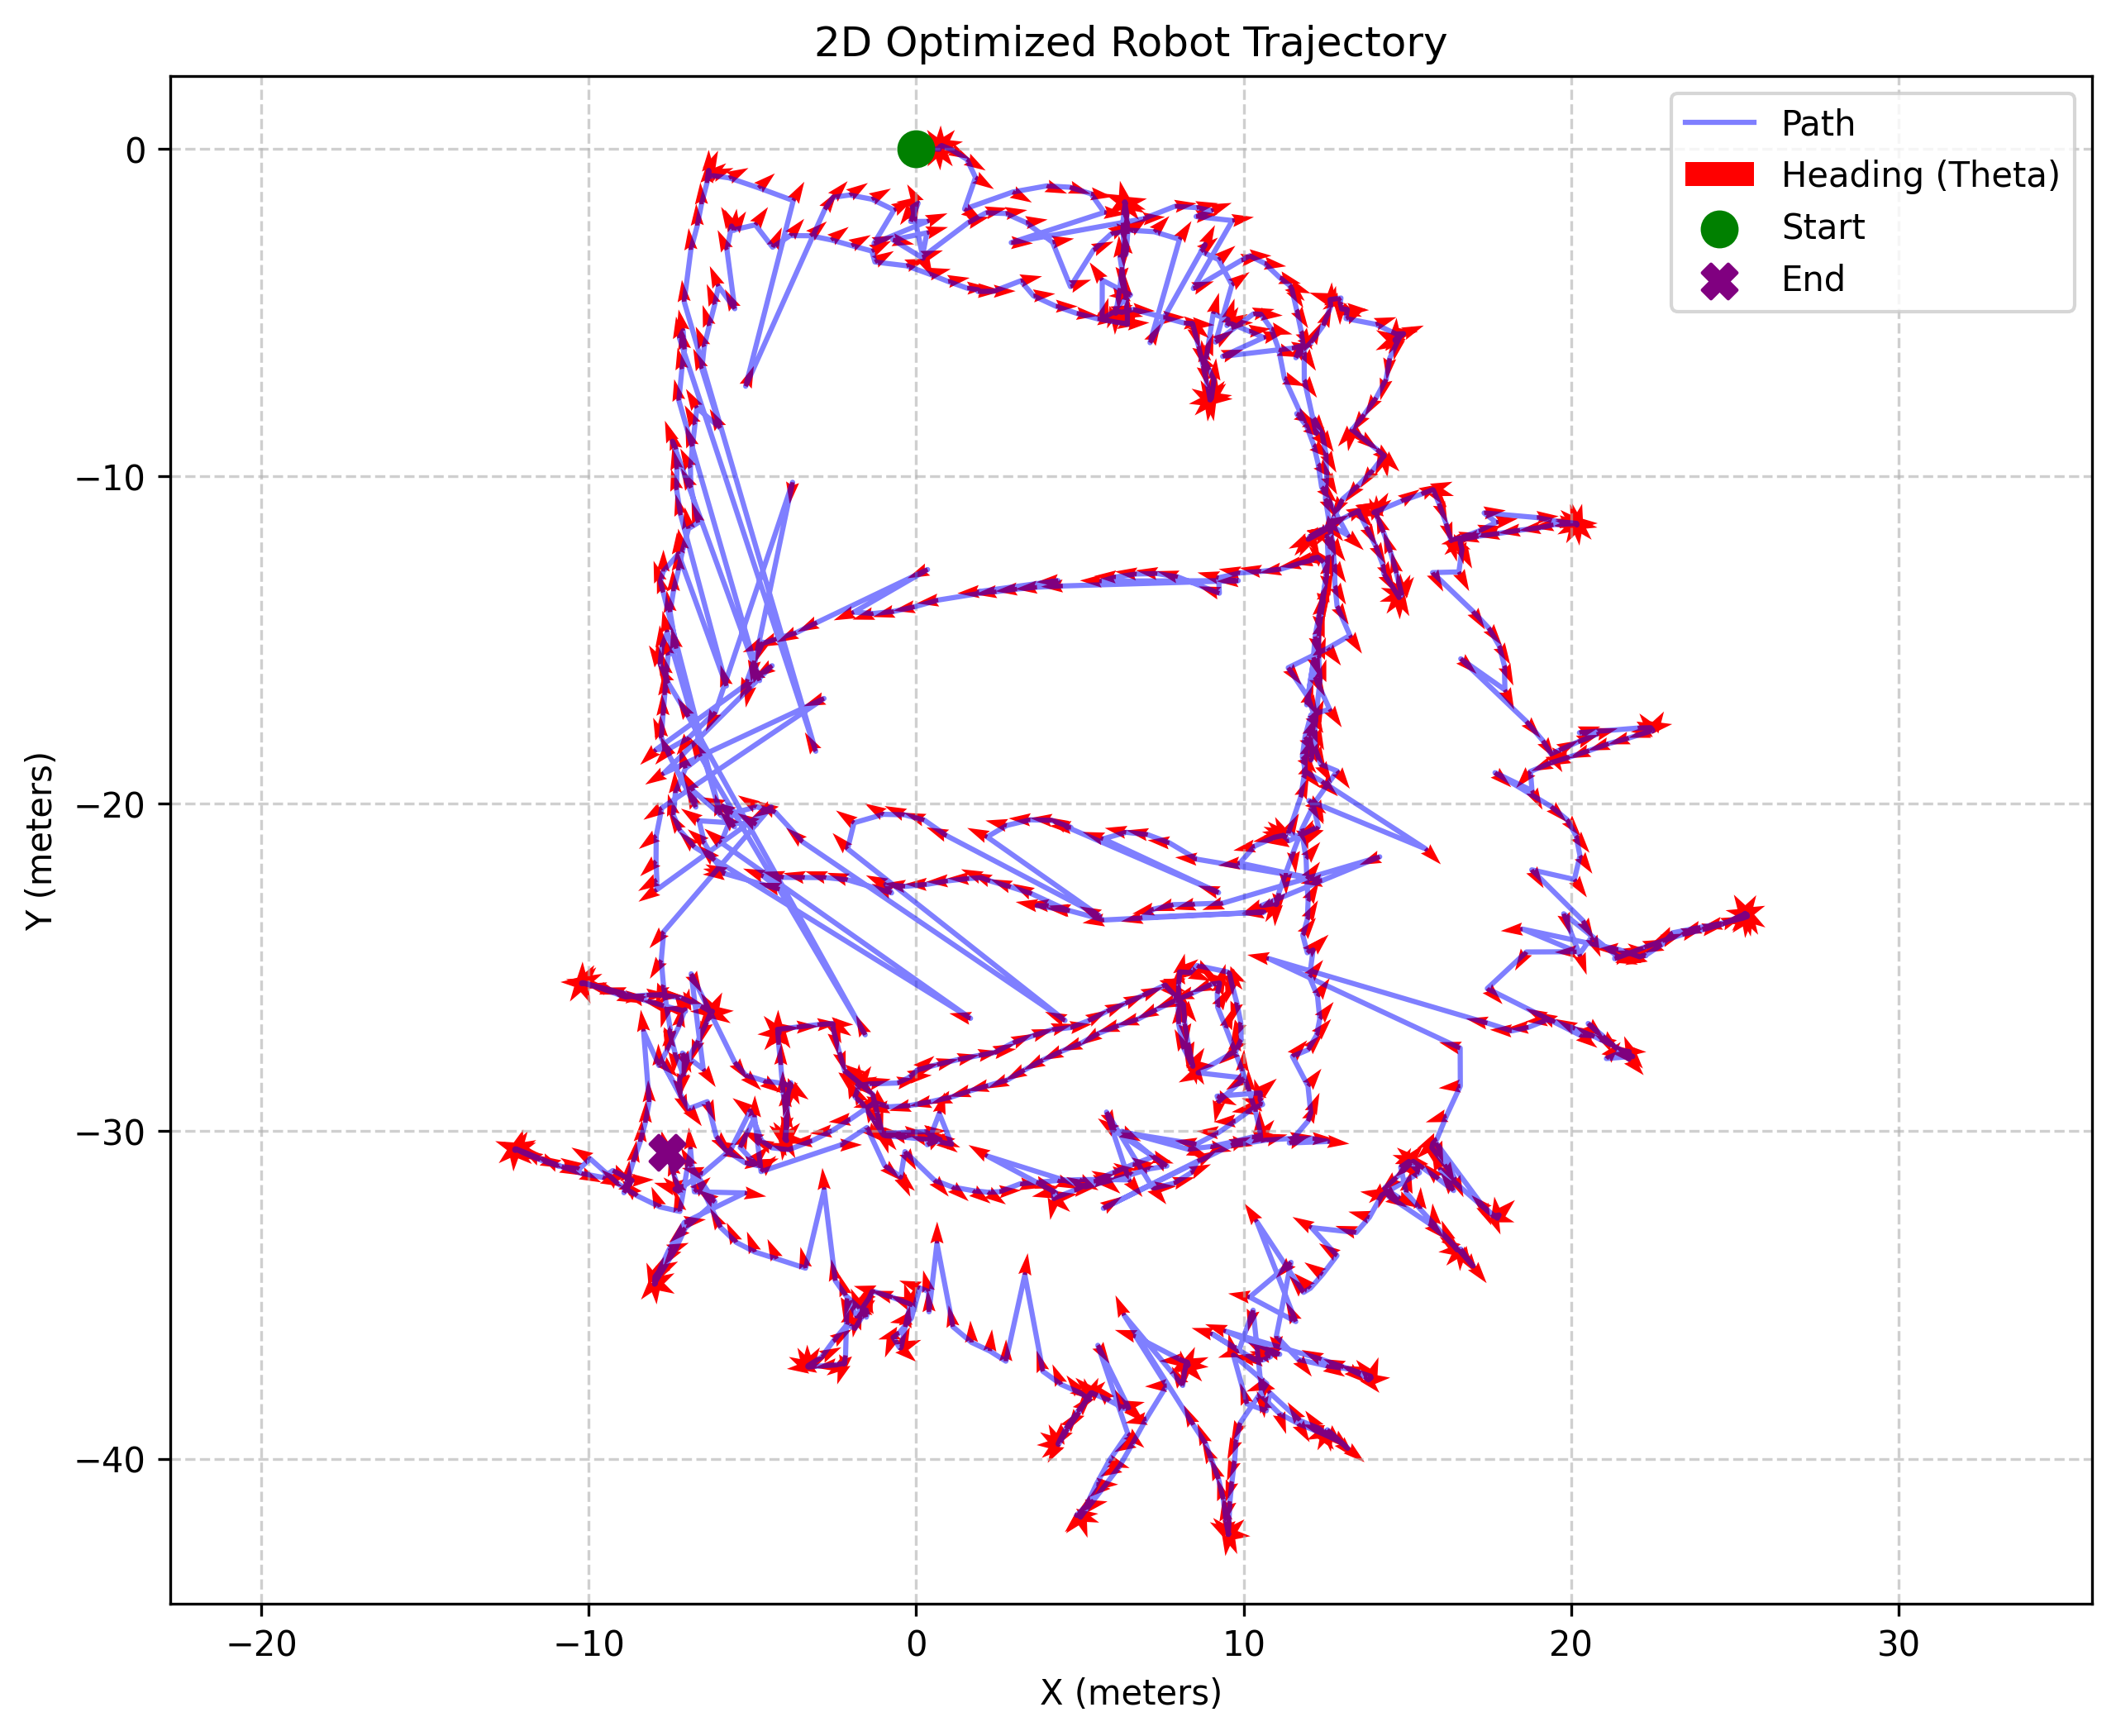

The data file committed next to this chart (first rows):
id, x, y, theta
0, 0, 0, 0
1, 2.01727e-10, 2.64703e-07, -0.0005806
2, 1.78735e-07, 1.68728e-06, -0.001145
3, 0.011, -0.0009729, -0.00356
4, 0.641, -0.01118, -0.007487
5, 0.6961, -0.0117, -0.09885
6, 0.7003, -0.01545, -0.8965
7, 0.6941, 0.004126, -1.513
8, 0.6993, 0.0264, -2.127
9, 0.7159, 0.04054, -2.768
10, 0.7276, 0.04238, 2.895
11, 0.7277, 0.04234, 2.209
12, 0.7277, 0.04613, 1.538
13, 0.7385, 0.075, 0.8428
14, 0.7731, 0.09496, 0.1812
15, 0.7883, 0.09375, -0.4108
16, 1.053, -0.01635, -0.4666
17, 1.549, -0.3232, -0.5372
18, 1.812, -0.8766, -0.564
19, 1.477, -1.842, -0.5766
20, 2.949, -1.321, -0.5018
21, 3.985, -1.135, -0.3583
22, 4.692, -1.175, -0.3146
23, 5.339, -1.375, -0.1433
24, 5.741, -1.944, -0.08263
25, 2.902, -2.866, -0.03473
26, 6.933, -2.14, 0.08652
27, 7.903, -1.758, 0.1381
28, 8.565, -1.797, 0.2029
29, 9.011, -1.887, 0.3581
30, 8.548, -2.069, 0.115
31, 9.655, -2.193, 0.161
32, 8.462, -4.268, 0.334
33, 9.932, -3.404, 0.1849
34, 10.18, -3.269, 0.003262
35, 10.64, -3.497, -0.1388
36, 11.11, -3.938, -0.273
37, 11.42, -4.184, -0.3561
38, 11.4, -4.172, -0.7923
39, 11.47, -4.292, -1.021
40, 11.62, -4.916, -1.014
41, 11.76, -5.57, -1.026
42, 11.85, -6.22, -0.9995
43, 11.85, -7.06, -0.9506
44, 12.21, -8.69, -0.8175
45, 12.14, -8.224, -0.9439
46, 12.39, -8.694, -1.007
47, 12.51, -9.305, -1.069
48, 12.53, -9.978, -1.065
49, 12.5, -10.68, -1.069
50, 12.71, -11.97, -1.015
51, 12.55, -11.83, -1.159
52, 12.58, -12.41, -1.34
53, 12.53, -13, -1.392
54, 12.44, -13.56, -1.492
55, 12.44, -13.54, -1.501
56, 12.44, -13.59, -1.484
57, 12.3, -14.24, -1.454
58, 12.18, -14.89, -1.329
59, 12.13, -15.53, -1.246
... 1,168 more rows
